Run: headless pygame with SDL's dummy video driver; simulated clock (each Clock.tick advances the game by its frame time, no real sleeping); random seed 0; keys injected as events and as key.get_pressed() state; no mouse input.
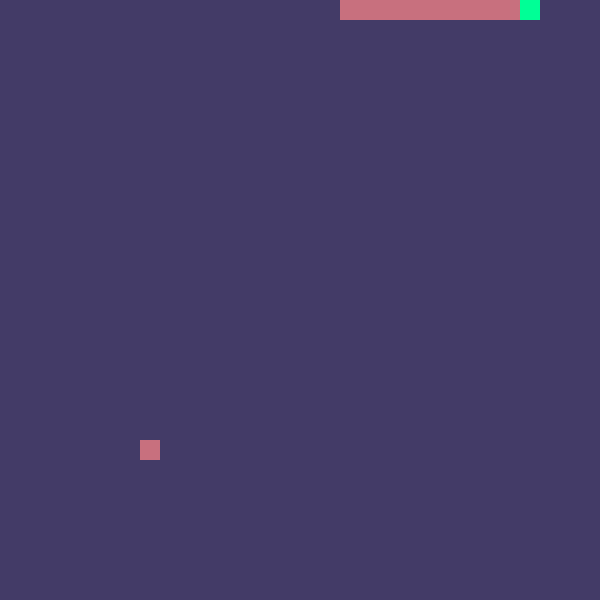
Frame 1 of 4 · flips 1–60 · no input
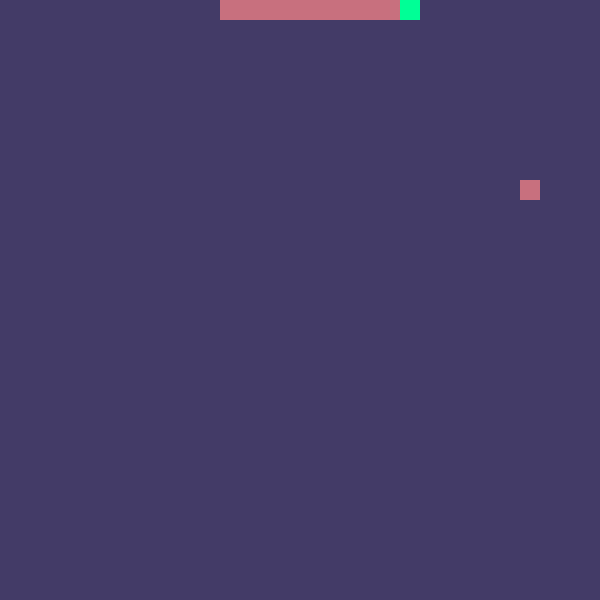
Frame 2 of 4 · flips 61–180 · tapped SPACE, RETURN · held RIGHT (→), D
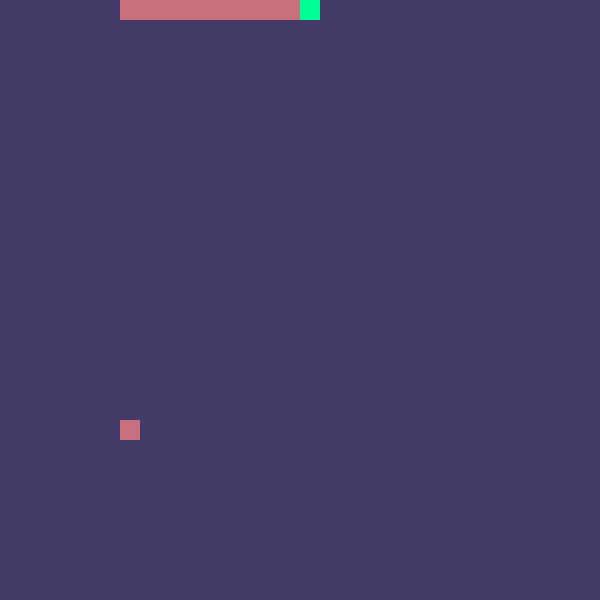
Frame 3 of 4 · flips 181–300 · held DOWN (↓), S
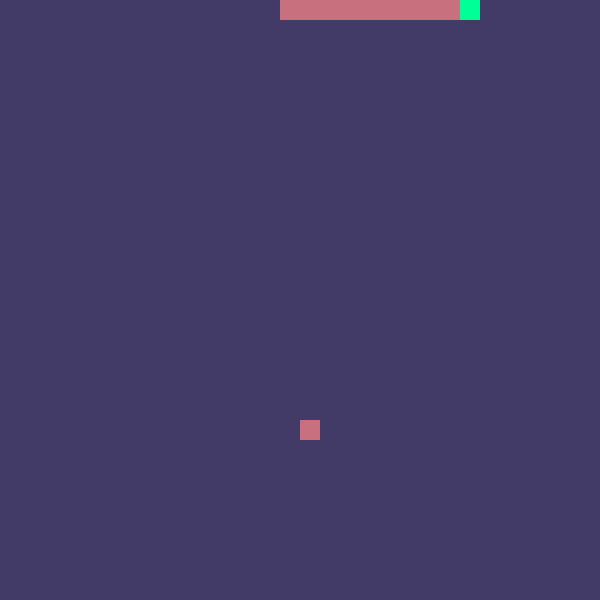
Frame 4 of 4 · flips 301–420 · held LEFT (←), A, UP (↑), W

The pygame program that drew these frames:

from dataclasses import dataclass, field
from enum import Enum
import random

import pygame
from pygame import Surface
from pygame.time import Clock

from typing import Set, List, Tuple


@dataclass(frozen=True)
class Velocity:
    x: int
    y: int


@dataclass(frozen=True)
class Coord:
    x: int
    y: int

    def translate(self, velocity: Velocity):
        return Coord(self.x + velocity.x, self.y + velocity.y)


class WallHit(Exception):
    def __init__(self, coord: Coord):
        self.coord = coord

    def __str__(self):
        return f"The snake hit the wall at the coordinates (x: {self.coord.x}, y: {self.coord.y})"


class BodyHit(Exception):
    def __init__(self, coord: Coord):
        self.coord = coord

    def __str__(self):
        return f"The snake hit its own body at the coordinates (x: {self.coord.x}, y: {self.coord.y})"


Color = Tuple[int, int, int]


class Colors(Enum):
    BLUE = (67, 59, 103)
    RED = (200, 112, 126)
    SWALLOW_GREEN = (0, 71, 48)
    HEAD = (0, 255, 150)


class Direction:
    def __init__(self, block_size):
        self.up = Velocity(0, -block_size)
        self.down = Velocity(0, block_size)
        self.left = Velocity(-block_size, 0)
        self.right = Velocity(block_size, 0)


@dataclass(frozen=True)
class GameConfig:
    screen_height: int
    screen_width: int
    snake_color: Color
    background_color: Color
    food_color: Color
    font_size: int
    font_color: Color
    swallow_color: Color
    head_color: Color
    block_size: int
    number_of_episodes: int


@dataclass(frozen=True)
class SnakeConfig:
    speed: int
    initial_length: int = field(default=1)


class Snake:
    _velocity: Velocity = field(default=None)
    _body: List[Coord] = field(default_factory=set)

    def __init__(self, game_config: GameConfig, screen: Surface, config: SnakeConfig):
        self.game_config = game_config
        self.screen = screen
        self.config = config

        self._initialize_body()

    @property
    def mouth(self) -> Coord:
        return self._body[0]

    @property
    def body(self):
        return self._body

    def change_velocity(self, velocity: Velocity):
        self._velocity = velocity

    def can_slither(self) -> Exception:
        new_head = self._body[0].translate(self._velocity)
        wall_danger = new_head.x < 0 or new_head.x >= self.game_config.screen_width \
                   or new_head.y < 0 or new_head.y >= self.game_config.screen_height
        body_danger = new_head in self._body

        if wall_danger:
            return WallHit(new_head)
        if body_danger:
            return BodyHit(new_head)

    def slither(self, has_eaten: bool):
        head = self._body[0].translate(self._velocity)
        # print(f"Slithering head to ({head.x},{head.y})")
        evaluation = self.can_slither()
        if evaluation is not None:
            raise evaluation

        self._body.insert(0, head)
        if not has_eaten:
            tail = self._body.pop()
            self._erase_block(tail)
            if len(self._body) > 1:
                self._paint_block(self._body[1])
        self._paint_head(head)

    def _snaky_linearized_screen(self, max_length=-1) -> List[Coord]:
        """
            This function takes the screen coordinates and block size and returns a linearized
            array of the screen in a "snaky" manner. That is, a linearized 2d-array that follows
            the "zig-zag" of the snake through the screen.
        """
        linearized_vector: List[Coord] = []

        for y in range(0, self.game_config.screen_height, self.game_config.block_size):
            for x in range(0, self.game_config.screen_width, self.game_config.block_size):
                if (y // self.game_config.block_size) % 2 == 0:
                    linearized_vector.append(Coord(x, y))
                else:
                    if x != 0:
                        linearized_vector.append(Coord(self.game_config.screen_width - x, y))
                    if self.game_config.screen_width - x == self.game_config.block_size:
                        # It's the last iteration, we have to insert one more, otherwise y will be increased
                        # before we can repeat the x coordinate
                        linearized_vector.append(Coord(0, y))

                if len(linearized_vector) == max_length:
                    return linearized_vector

        return linearized_vector

    def _set_default_velocity(self):
        # todo improve
        self._velocity = Direction(self.game_config.block_size).right

    def _initialize_body(self):
        # Creating a linearized version of the screen of the size of the snake
        linearized_vector = self._snaky_linearized_screen(max_length=self.config.initial_length)
        linearized_vector.reverse()
        self._body = linearized_vector
        self._set_default_velocity()
        self._paint()

    def _paint_block(self, coord: Coord):
        pygame.draw.rect(self.screen, self.game_config.snake_color,
                         [coord.x, coord.y, self.game_config.block_size, self.game_config.block_size])

    def _erase_block(self, coord: Coord):
        pygame.draw.rect(self.screen, self.game_config.background_color,
                         [coord.x, coord.y, self.game_config.block_size, self.game_config.block_size])

    def _paint_head(self, coord: Coord):
        pygame.draw.rect(self.screen, self.game_config.head_color,
                         [coord.x, coord.y, self.game_config.block_size, self.game_config.block_size])

    def _paint(self):
        for x in self._body:
            self._paint_block(x)


class Food:
    position: Coord

    def __init__(self, game_config: GameConfig, screen: Surface, available_positions: Set[Coord]):
        self.game = game_config
        self.screen = screen

        # Initializing food position
        self.position = random.choice(list(available_positions))
        self._paint()

    def can_be_eaten(self, mouth_coord: Coord) -> bool:
        return self.position == mouth_coord

    def eat(self, available_positions: Set[Coord]):
        new_position = random.choice(list(available_positions))
        self._replace(new_position)

    def _replace(self, new_position):
        self._erase()
        self.position = new_position
        self._paint()

    def _erase(self):
        pygame.draw.rect(self.screen, self.game.swallow_color,
                         [self.position.x, self.position.y, self.game.block_size, self.game.block_size])

    def _paint(self):
        pygame.draw.rect(self.screen, self.game.food_color,
                         [self.position.x, self.position.y, self.game.block_size, self.game.block_size])


def human_player_agent(event, block_size) -> Velocity:
    directions = Direction(block_size)
    if event.type == pygame.KEYDOWN:
        if event.key == pygame.K_LEFT:
            return directions.left
        elif event.key == pygame.K_RIGHT:
            return directions.right
        elif event.key == pygame.K_UP:
            return directions.up
        elif event.key == pygame.K_DOWN:
            return directions.down


class SnakeGame:
    score: int = 0
    current_episode: int = 1
    game_over: bool = False

    # font_position: Coord = None
    _screen_coords: Set[Coord] = set()

    clock: Clock = Clock()
    snake: Snake
    snake_config: SnakeConfig
    game_config: GameConfig
    screen: Surface
    food: Food

    @staticmethod
    def _validate_attributes(snake: SnakeConfig, game: GameConfig):
        # todo should raise errors if data is invalid
        return True

    @property
    def screen_coords(self):
        if len(self._screen_coords) > 0:
            return self._screen_coords
        else:
            for x in range(0, self.game_config.screen_width, self.game_config.block_size):
                for y in range(0, self.game_config.screen_height, self.game_config.block_size):
                    self._screen_coords.add(Coord(x, y))
            return self._screen_coords

    @property
    def available_positions(self):
        return self.screen_coords - set(self.snake.body)

    def __init__(self,
                 snake_config: SnakeConfig,
                 game_config: GameConfig
                 ):
        SnakeGame._validate_attributes(snake_config, game_config)
        self.snake_config = snake_config
        self.game_config = game_config

        self.screen = pygame.display.set_mode((game_config.screen_height, game_config.screen_height))
        # self.font_style = pygame.font.SysFont([], game_config.font_size)

    def loop(self):
        while self.current_episode < self.game_config.number_of_episodes:
            # Repaint the whole screen
            self.screen.fill(self.game_config.background_color)
            self.snake = Snake(self.game_config, self.screen, self.snake_config)
            self.food = Food(self.game_config, self.screen, self.available_positions)
            pygame.display.update()

            # Initialize variables
            self.current_episode += 1
            self.game_over = False
            has_eaten = False
            try:
                while not self.game_over:
                    for event in pygame.event.get():
                        if event.type == pygame.QUIT:
                            return
                        new_velocity = human_player_agent(event, self.game_config.block_size)
                        if new_velocity is not None:
                            self.snake.change_velocity(new_velocity)

                    self.snake.slither(has_eaten)

                    has_eaten = False
                    if self.food.can_be_eaten(self.snake.mouth):
                        self.food.eat(self.available_positions)
                        has_eaten = True

                    pygame.display.update()
                    self.clock.tick(self.snake_config.speed)
            except WallHit as e:
                print(e)
            except BodyHit as e:
                print(e)


if __name__ == '__main__':
    _game_config = GameConfig(
        screen_height=600,
        screen_width=600,
        snake_color=Colors.RED.value,
        background_color=Colors.BLUE.value,
        food_color=Colors.RED.value,
        font_size=50,
        font_color=Colors.RED.value,
        swallow_color=Colors.SWALLOW_GREEN.value,
        head_color=Colors.HEAD.value,
        block_size=20,
        number_of_episodes=50
    )

    _snake_config = SnakeConfig(
        speed=15,
        initial_length=10
    )

    _game = SnakeGame(
        snake_config=_snake_config,
        game_config=_game_config
    )

    # Run the game
    _game.loop()
